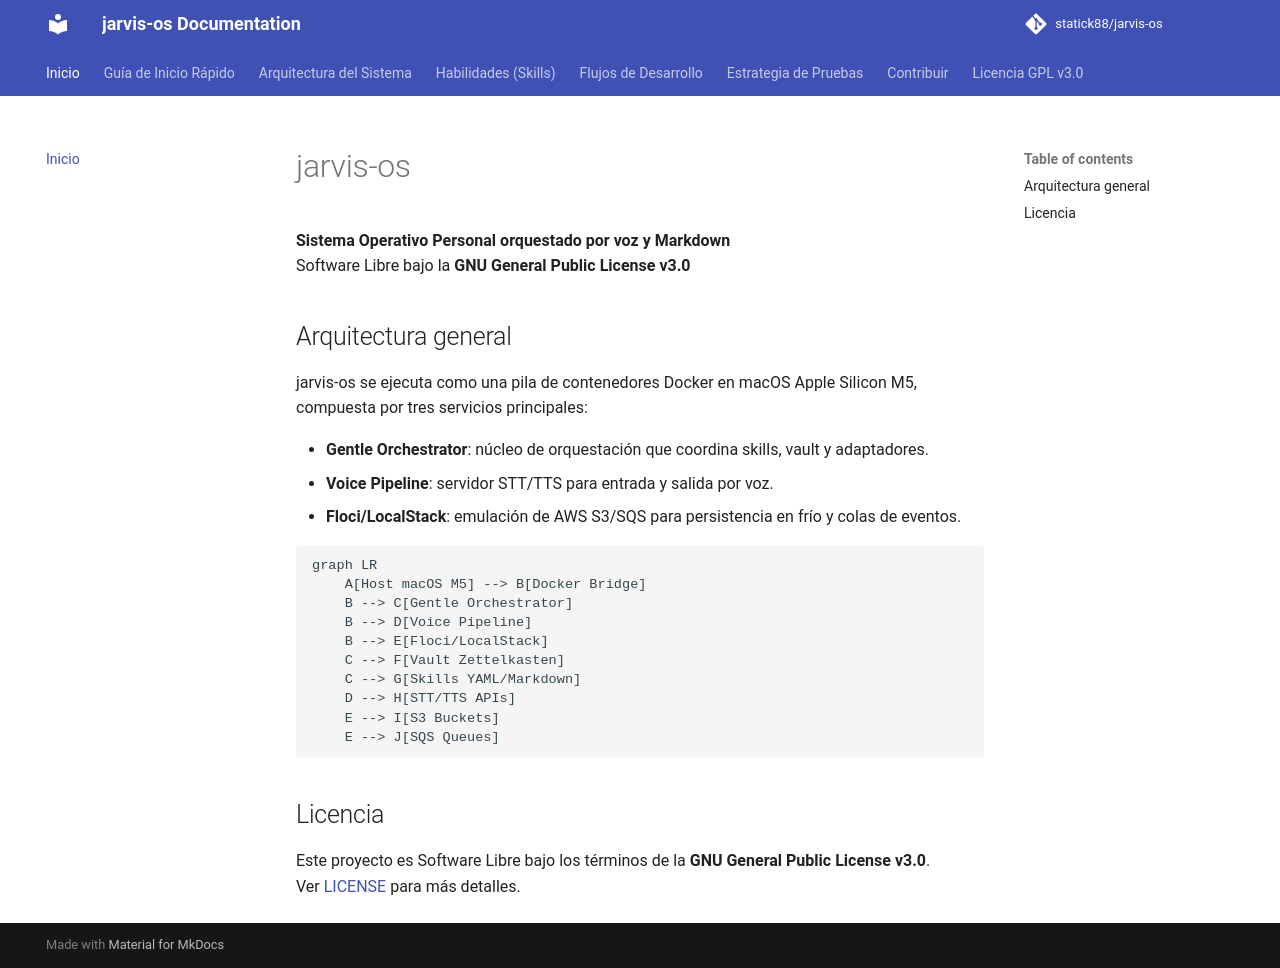

repository: statick88/jarvis-os · page: index.html · generator: mkdocs

# jarvis-os

**Sistema Operativo Personal orquestado por voz y Markdown**  
Software Libre bajo la **GNU General Public License v3.0**

## Arquitectura general

jarvis-os se ejecuta como una pila de contenedores Docker en macOS Apple Silicon M5, compuesta por tres servicios principales:

- **Gentle Orchestrator**: núcleo de orquestación que coordina skills, vault y adaptadores.
- **Voice Pipeline**: servidor STT/TTS para entrada y salida por voz.
- **Floci/LocalStack**: emulación de AWS S3/SQS para persistencia en frío y colas de eventos.

```mermaid
graph LR
    A[Host macOS M5] --> B[Docker Bridge]
    B --> C[Gentle Orchestrator]
    B --> D[Voice Pipeline]
    B --> E[Floci/LocalStack]
    C --> F[Vault Zettelkasten]
    C --> G[Skills YAML/Markdown]
    D --> H[STT/TTS APIs]
    E --> I[S3 Buckets]
    E --> J[SQS Queues]
```

## Licencia

Este proyecto es Software Libre bajo los términos de la **GNU General Public License v3.0**.  
Ver [LICENSE](../LICENSE) para más detalles.
